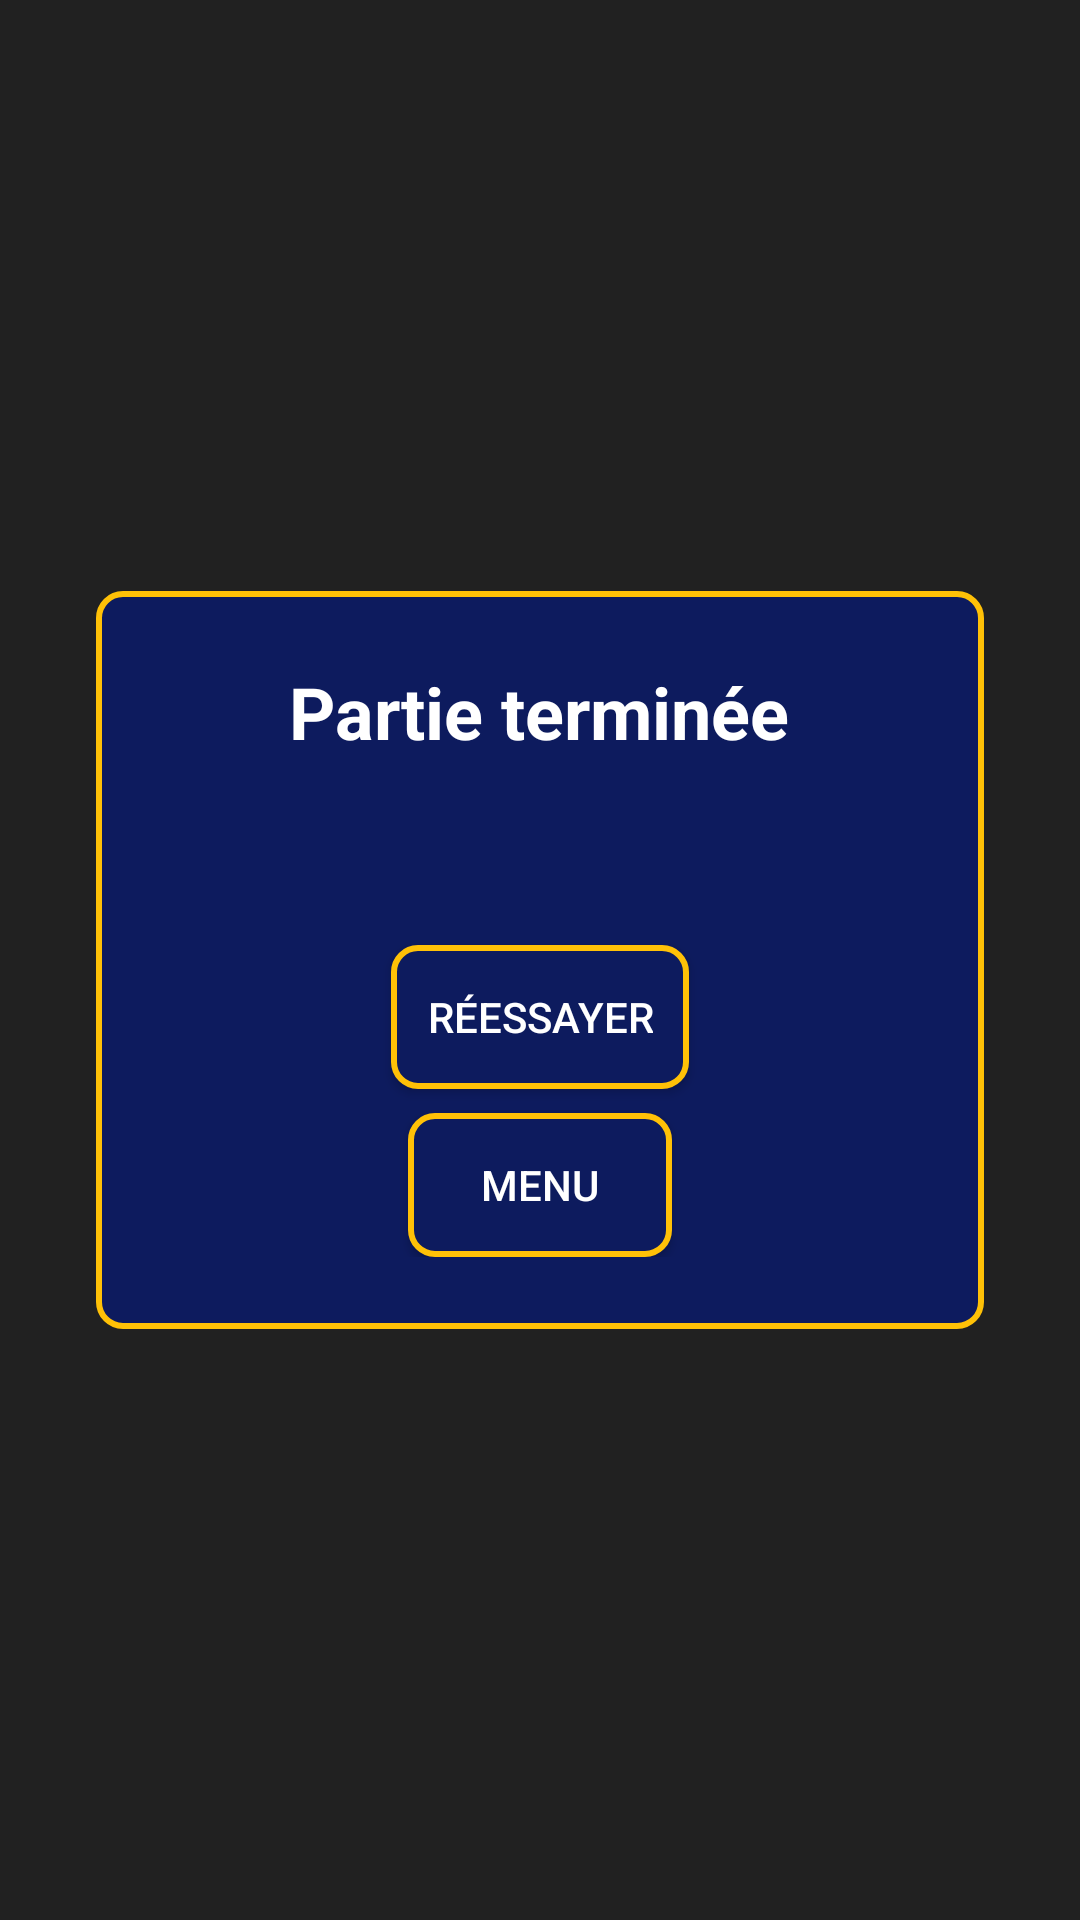

Reconstruct the res/layout file that produces this screen, plus the resources it refers to.
<!-- AndroidManifest.xml: application theme AppTheme -->
<!-- res/layout/game_over_menu.xml -->
<FrameLayout xmlns:android="http://schemas.android.com/apk/res/android"
    android:layout_width="match_parent"
    android:layout_height="match_parent"
    android:background="@android:color/transparent"
    android:gravity="center">

    <LinearLayout
        style="@style/PauseMenuStyle"
        android:layout_width="match_parent"
        android:layout_height="wrap_content"
        android:layout_gravity="center"
        android:layout_marginStart="32dp"
        android:layout_marginEnd="32dp"
        android:background="@drawable/pause_menu_background"
        android:orientation="vertical"
        android:padding="?attr/dialogPreferredPadding">

        <TextView
            android:id="@+id/gameOverTitle"
            android:layout_width="wrap_content"
            android:layout_height="wrap_content"
            android:layout_gravity="center_horizontal"
            android:paddingBottom="16dp"
            android:text="Partie terminée"
            android:textColor="@android:color/white"
            android:textSize="24sp"
            android:textStyle="bold" />

        <TextView
            android:id="@+id/gameOverMessage"
            android:layout_width="wrap_content"
            android:layout_height="wrap_content"
            android:layout_gravity="center_horizontal"
            android:paddingBottom="16dp"
            android:textColor="@android:color/white"
            android:textSize="16sp" />

        <TextView
            android:id="@+id/congratsTextView"
            android:layout_width="wrap_content"
            android:layout_height="wrap_content"
            android:layout_gravity="center_horizontal"
            android:text="Félicitations ! Nouveau record !"
            android:textColor="#FFD700"
            android:textSize="18sp"
            android:textStyle="bold"
            android:visibility="gone" />

        <Button
            android:id="@+id/restartButton"
            style="@style/ButtonStyle"
            android:layout_width="wrap_content"
            android:layout_height="wrap_content"
            android:layout_gravity="center_horizontal"
            android:layout_marginTop="8dp"
            android:text="Réessayer" />

        <Button
            android:id="@+id/menuButton"
            style="@style/ButtonStyle"
            android:layout_width="wrap_content"
            android:layout_height="wrap_content"
            android:layout_gravity="center_horizontal"
            android:layout_marginTop="8dp"
            android:text="Menu" />
    </LinearLayout>
</FrameLayout>
<!-- resources referenced by this layout -->
<resources>
  <!-- drawable pause_menu_background (drawable) -->
  <shape xmlns:android="http://schemas.android.com/apk/res/android"
      android:shape="rectangle">
      <solid android:color="@color/pauseMenuBackground" />
      <corners android:radius="8dp" />
      <stroke android:width="2dp" android:color="@color/buttonStrokeColor" />
  </shape>
  <style name="ButtonStyle" parent="Widget.AppCompat.Button">
          <item name="android:background">@drawable/button_background</item>
          <item name="android:textColor">@android:color/white</item>
          <item name="android:padding">12dp</item>
          <item name="android:elevation">4dp</item>
      </style>
  <style name="PauseMenuStyle" parent="AppTheme">
          <item name="android:background">@drawable/pause_menu_background</item>
          <item name="android:textColor">@android:color/white</item>
          <item name="android:padding">16dp</item>
      </style>
  <style name="AppTheme" parent="Theme.Projet">
          <item name="colorPrimary">@color/primaryColor</item>
          <item name="colorPrimaryDark">@color/primaryDarkColor</item>
          <item name="colorAccent">@color/accentColor</item>
          <item name="android:windowBackground">@color/backgroundColor</item>
          <item name="android:textColorPrimary">@color/textColorPrimary</item>
          <item name="android:textColorSecondary">@color/textColorSecondary</item>
      </style>
  <color name="pauseMenuBackground">#0D1B5E</color>
  <color name="buttonStrokeColor">#FFC107</color>
  <!-- drawable button_background (drawable) -->
  <selector xmlns:android="http://schemas.android.com/apk/res/android">
      <item android:state_pressed="true">
          <shape android:shape="rectangle">
              <solid android:color="@color/buttonPressedColor" />
              <corners android:radius="8dp" />
              <stroke android:width="2dp" android:color="@color/buttonStrokeColor" />
          </shape>
      </item>
      <item>
          <shape android:shape="rectangle">
              <solid android:color="@color/buttonNormalColor" />
              <corners android:radius="8dp" />
              <stroke android:width="2dp" android:color="@color/buttonStrokeColor" />
          </shape>
      </item>
  </selector>
  <style name="Theme.Projet" parent="Base.Theme.Projet" />
  <color name="primaryColor">#1E3A8A</color>
  <color name="primaryDarkColor">#0D1B5E</color>
  <color name="accentColor">#FFC107</color>
  <color name="backgroundColor">#212121</color>
  <color name="textColorPrimary">#FFFFFF</color>
  <color name="textColorSecondary">#BDBDBD</color>
  <color name="buttonPressedColor">#FF5722</color>
  <color name="buttonNormalColor">#0D1B5E</color>
  <style name="Base.Theme.Projet" parent="Theme.Material3.DayNight.NoActionBar">
          <item name="colorPrimary">@color/primaryColor</item>
          <item name="colorPrimaryDark">@color/primaryDarkColor</item>
          <item name="colorAccent">@color/accentColor</item>
          <item name="android:windowBackground">@color/backgroundColor</item>
          <item name="android:textColorPrimary">@color/textColorPrimary</item>
          <item name="android:textColorSecondary">@color/textColorSecondary</item>
      </style>
</resources>
